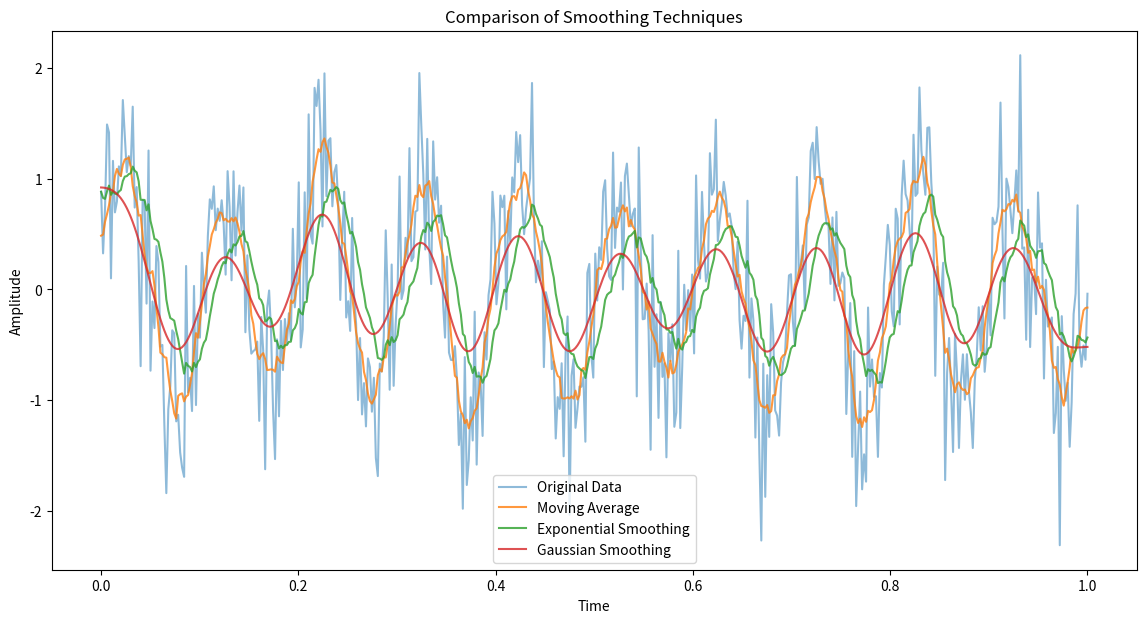

Source code (Python):
import numpy as np
import matplotlib.pyplot as plt
from scipy.ndimage import gaussian_filter
from scipy.signal import convolve

# Generate synthetic data: sine wave + noise
np.random.seed(0)
time = np.linspace(0, 1, 500)
data = np.sin(2 * np.pi * 10 * time) + np.random.normal(0, 0.5, 500)

# Moving Average Smoothing
def moving_average(data, window_size):
    window = np.ones(window_size) / window_size
    return convolve(data, window, mode='same')

# Exponential Smoothing
def exponential_smoothing(data, alpha):
    smoothed_data = np.zeros_like(data)
    smoothed_data[0] = data[0]
    for t in range(1, len(data)):
        smoothed_data[t] = alpha * data[t] + (1 - alpha) * smoothed_data[t-1]
    return smoothed_data

# Gaussian Smoothing
def gaussian_smoothing(data, sigma):
    return gaussian_filter(data, sigma=sigma)

# Apply smoothing techniques
ma_data = moving_average(data, window_size=10)
print('data', data, 'len', len(data))
print('ma data', ma_data, 'len', len(ma_data))
es_data = exponential_smoothing(data, alpha=0.1)
gs_data = gaussian_smoothing(data, sigma=10)

# Plot results
plt.figure(figsize=(14, 7))
plt.plot(time, data, label='Original Data', alpha=0.5)
plt.plot(time, ma_data, label='Moving Average', alpha=0.8)
plt.plot(time, es_data, label='Exponential Smoothing', alpha=0.8)
plt.plot(time, gs_data, label='Gaussian Smoothing', alpha=0.8)
plt.legend()
plt.title('Comparison of Smoothing Techniques')
plt.xlabel('Time')
plt.ylabel('Amplitude')
plt.savefig('test.png')
